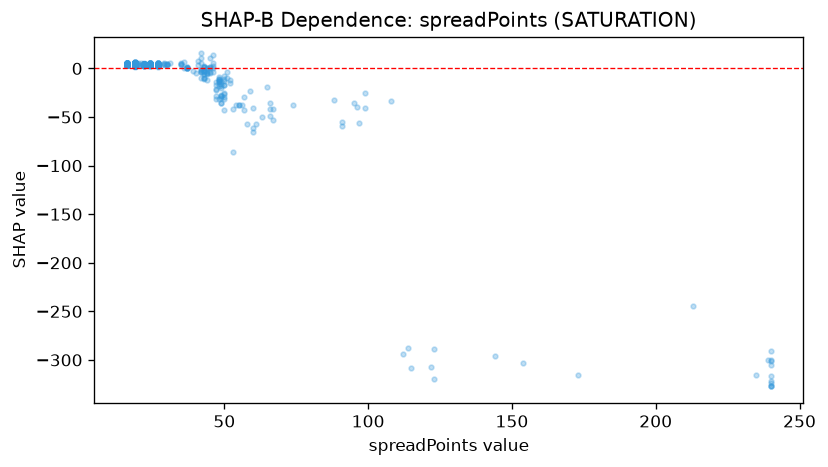

The table this chart was drawn from, first rows:
feature_value, shap_value
22.0, 3.684
22.0, 3.926
22.0, 4.055
22.0, 3.77
47.0, -17.23
22.0, 3.569
22.0, 3.523
22.0, 3.403
22.0, 4.23
22.0, 3.861
22.0, 4.326
57.0, -29.73
22.0, 3.091
22.0, 4.845
22.0, 4.365
22.0, 3.706
22.0, 3.741
22.0, 4.146
22.0, 3.745
22.0, 4.125
35.0, 4.518
22.0, 3.743
22.0, 3.476
22.0, 4.098
22.0, 3.191
22.0, 4.165
74.0, -37.49
22.0, 4.667
22.0, 4.196
22.0, 4.054
22.0, 3.981
22.0, 4.068
22.0, 3.653
22.0, 3.281
22.0, 3.586
22.0, 3.964
22.0, 3.921
22.0, 4.283
47.0, -21.11
22.0, 4.012
22.0, 3.508
22.0, 3.854
22.0, 3.864
22.0, 3.309
22.0, 3.233
22.0, 3.568
48.0, -12.86
22.0, 4.125
51.0, -10.27
22.0, 3.97
22.0, 3.773
22.0, 3.673
22.0, 3.214
22.0, 3.378
22.0, 3.27
22.0, 3.231
22.0, 4.023
22.0, 3.443
22.0, 3.393
22.0, 4.136
... 1,391 more rows
